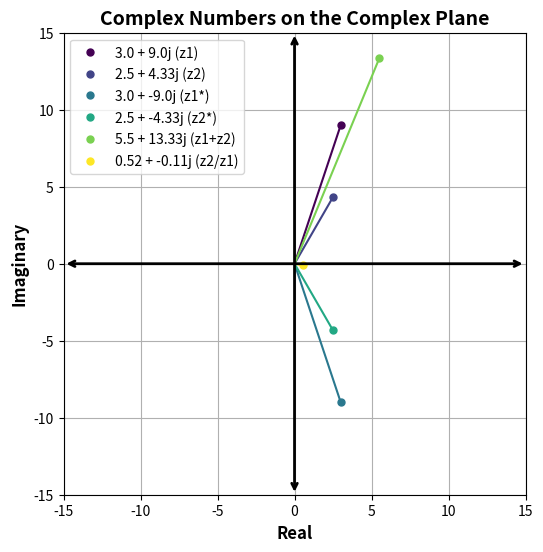

Here is the Python script that generated this plot:
import matplotlib.pyplot as plt
import numpy as np

def plot_complex_numbers(complex_numbers, labels=None):
    fig, ax = plt.subplots(figsize=(6, 6))
    axis_limit = 15
    colors = plt.cm.viridis(np.linspace(0, 1, len(complex_numbers)))

    for i, number in enumerate(complex_numbers):
        real_part = np.real(number)
        imaginary_part = np.imag(number)

        custom_label = f'{real_part} + {imaginary_part}j'
        if labels and i < len(labels):
            custom_label += f' ({labels[i]})'
        color = colors[i]

        ax.plot(real_part, imaginary_part, 'o', markersize=5, color=color, label=custom_label)

        ax.plot([0, real_part], [0, imaginary_part], color=color)

    ax.annotate('', xy=(-axis_limit, 0), xytext=(axis_limit, 0),
                arrowprops=dict(arrowstyle='<->', linewidth=2, color='k'))
    ax.annotate('', xy=(0, -axis_limit), xytext=(0, axis_limit),
                arrowprops=dict(arrowstyle='<->', linewidth=2, color='k'))

    ax.set_xlabel('Real', fontsize=12, fontweight='bold')
    ax.set_ylabel('Imaginary', fontsize=12, fontweight='bold')
    ax.set_title('Complex Numbers on the Complex Plane', fontsize=14, fontweight='bold')

    ax.grid(True)
    ax.legend()
    ax.set_aspect('equal')  
    ax.set_xlim(-axis_limit, axis_limit)
    ax.set_ylim(-axis_limit, axis_limit)

    plt.show()


complex_numbers = [3+9j, 2.5+4.33j, 3-9j, 2.5-4.33j, 5.5+13.33j, 0.52-0.11j]
labels = ['z1', 'z2', 'z1*', 'z2*', 'z1+z2', 'z2/z1']
plot_complex_numbers(complex_numbers, labels)
